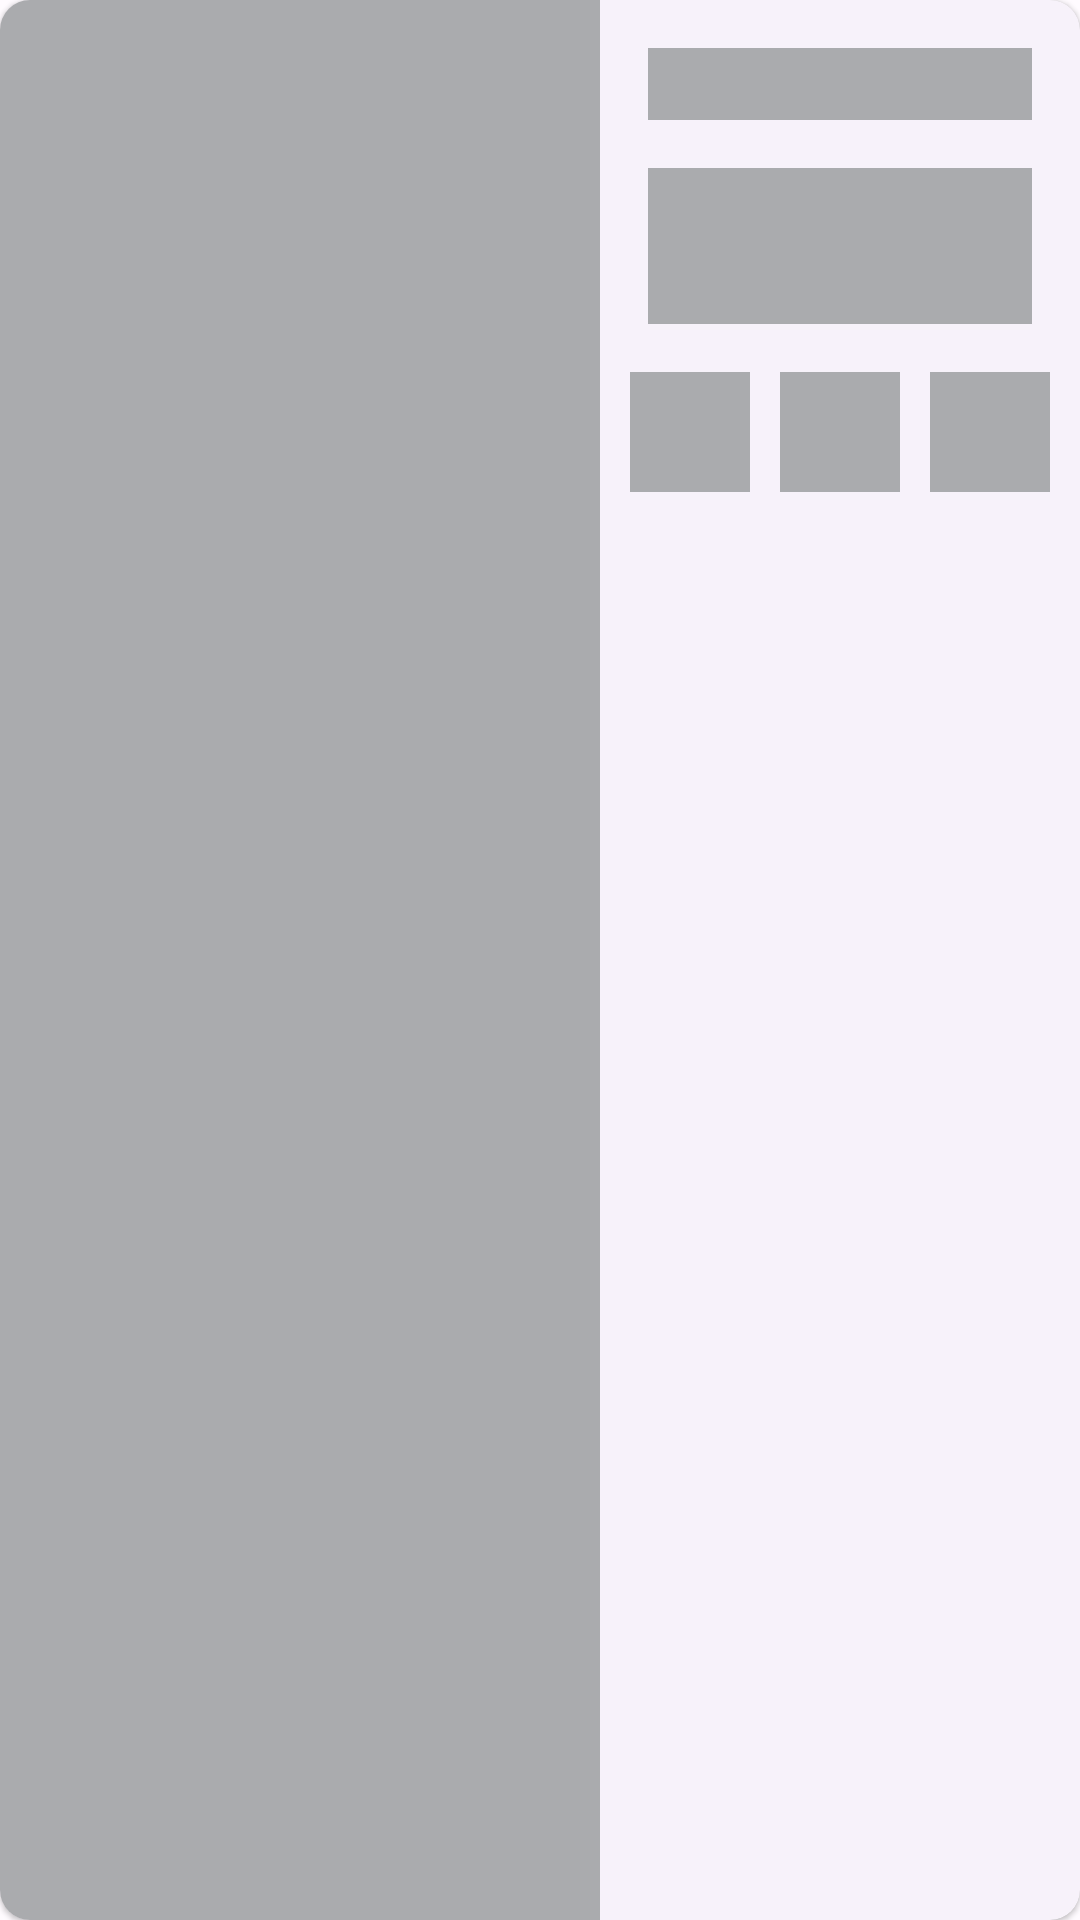

Android layout source for this screen:
<!-- AndroidManifest.xml: application theme Theme.FoodCraft -->
<!-- res/layout/recipes_placeholder.xml -->
<?xml version="1.0" encoding="utf-8"?>
<com.google.android.material.card.MaterialCardView xmlns:android="http://schemas.android.com/apk/res/android"
    xmlns:app="http://schemas.android.com/apk/res-auto"
    xmlns:tools="http://schemas.android.com/tools"
    android:id="@+id/materialcardview_recipes"
    style="?attr/materialCardViewElevatedStyle"
    android:layout_width="match_parent"
    android:layout_height="180dp"
    android:layout_marginTop="8dp"
    android:layout_marginBottom="8dp"
    app:cardCornerRadius="10dp">

    <androidx.constraintlayout.widget.ConstraintLayout
        android:layout_width="match_parent"
        android:layout_height="match_parent">

        <View
            android:id="@+id/view_recipe"
            android:layout_width="200dp"
            android:layout_height="0dp"
            android:background="@color/material_dynamic_neutral70"
            app:layout_constraintBottom_toBottomOf="parent"
            app:layout_constraintStart_toStartOf="parent"
            app:layout_constraintTop_toTopOf="parent" />

        <View
            android:id="@+id/view_title"
            android:layout_width="0dp"
            android:layout_height="24dp"
            android:layout_marginStart="16dp"
            android:layout_marginTop="16dp"
            android:layout_marginEnd="16dp"
            android:background="@color/material_dynamic_neutral70"
            app:layout_constraintEnd_toEndOf="parent"
            app:layout_constraintHorizontal_bias="0.0"
            app:layout_constraintStart_toEndOf="@+id/view_recipe"
            app:layout_constraintTop_toTopOf="parent" />

        <View
            android:id="@+id/view_description"
            android:layout_width="0dp"
            android:layout_height="52dp"
            android:layout_marginTop="16dp"
            android:background="@color/material_dynamic_neutral70"
            app:layout_constraintEnd_toEndOf="@+id/view_title"
            app:layout_constraintStart_toStartOf="@+id/view_title"
            app:layout_constraintTop_toBottomOf="@+id/view_title" />

        <View
            android:id="@+id/view_favourite"
            android:layout_width="40dp"
            android:layout_height="40dp"
            android:layout_marginTop="16dp"
            android:background="@color/material_dynamic_neutral70"
            app:layout_constraintEnd_toStartOf="@+id/view_cook_time"
            app:layout_constraintHorizontal_bias="0.5"
            app:layout_constraintHorizontal_chainStyle="spread"
            app:layout_constraintStart_toEndOf="@+id/view_recipe"
            app:layout_constraintTop_toBottomOf="@+id/view_description" />

        <View
            android:id="@+id/view_cook_time"
            android:layout_width="40dp"
            android:layout_height="40dp"
            android:background="@color/material_dynamic_neutral70"
            app:layout_constraintEnd_toStartOf="@+id/view_vegan"
            app:layout_constraintHorizontal_bias="0.5"
            app:layout_constraintStart_toEndOf="@+id/view_favourite"
            app:layout_constraintTop_toTopOf="@+id/view_favourite" />

        <View
            android:id="@+id/view_vegan"
            android:layout_width="40dp"
            android:layout_height="40dp"
            android:background="@color/material_dynamic_neutral70"
            app:layout_constraintEnd_toEndOf="parent"
            app:layout_constraintHorizontal_bias="0.5"
            app:layout_constraintStart_toEndOf="@+id/view_cook_time"
            app:layout_constraintTop_toTopOf="@+id/view_cook_time" />
    </androidx.constraintlayout.widget.ConstraintLayout>

</com.google.android.material.card.MaterialCardView>
<!-- resources referenced by this layout -->
<resources>
  <color name="md_theme_light_primary">#9C413D</color>
  <color name="md_theme_light_onPrimary">#FFFFFF</color>
  <color name="md_theme_light_primaryContainer">#FFDAD7</color>
  <color name="md_theme_light_onPrimaryContainer">#410004</color>
  <color name="md_theme_light_secondary">#775654</color>
  <color name="md_theme_light_onSecondary">#FFFFFF</color>
  <color name="md_theme_light_secondaryContainer">#FFDAD7</color>
  <color name="md_theme_light_onSecondaryContainer">#2C1513</color>
  <color name="md_theme_light_tertiary">#725B2E</color>
  <color name="md_theme_light_onTertiary">#FFFFFF</color>
  <color name="md_theme_light_tertiaryContainer">#FFDEA6</color>
  <color name="md_theme_light_onTertiaryContainer">#271900</color>
  <color name="md_theme_light_error">#BA1A1A</color>
  <color name="md_theme_light_errorContainer">#FFDAD6</color>
  <color name="md_theme_light_onError">#FFFFFF</color>
  <color name="md_theme_light_onErrorContainer">#410002</color>
  <color name="md_theme_light_background">#FFFBFF</color>
  <color name="md_theme_light_onBackground">#201A19</color>
  <color name="md_theme_light_surface">#FFFBFF</color>
  <color name="md_theme_light_onSurface">#201A19</color>
  <color name="md_theme_light_surfaceVariant">#F5DDDB</color>
  <color name="md_theme_light_onSurfaceVariant">#534342</color>
  <color name="md_theme_light_outline">#857371</color>
  <color name="md_theme_light_inverseOnSurface">#FBEEEC</color>
  <color name="md_theme_light_inverseSurface">#362F2E</color>
  <color name="md_theme_light_inversePrimary">#FFB3AD</color>
  <style name="TextAppearance.FoodCraft.HeadlineSmall" parent="TextAppearance.Material3.HeadlineSmall">
          <item name="fontFamily">@font/courgette</item>
      </style>
  <style name="TextAppearance.FoodCraft.HeadlineMedium" parent="TextAppearance.Material3.HeadlineMedium">
          <item name="fontFamily">@font/courgette</item>
      </style>
  <style name="TextAppearance.FoodCraft.BodyMedium" parent="TextAppearance.Material3.BodyMedium">
          <item name="fontFamily">@font/amarante</item>
      </style>
</resources>
